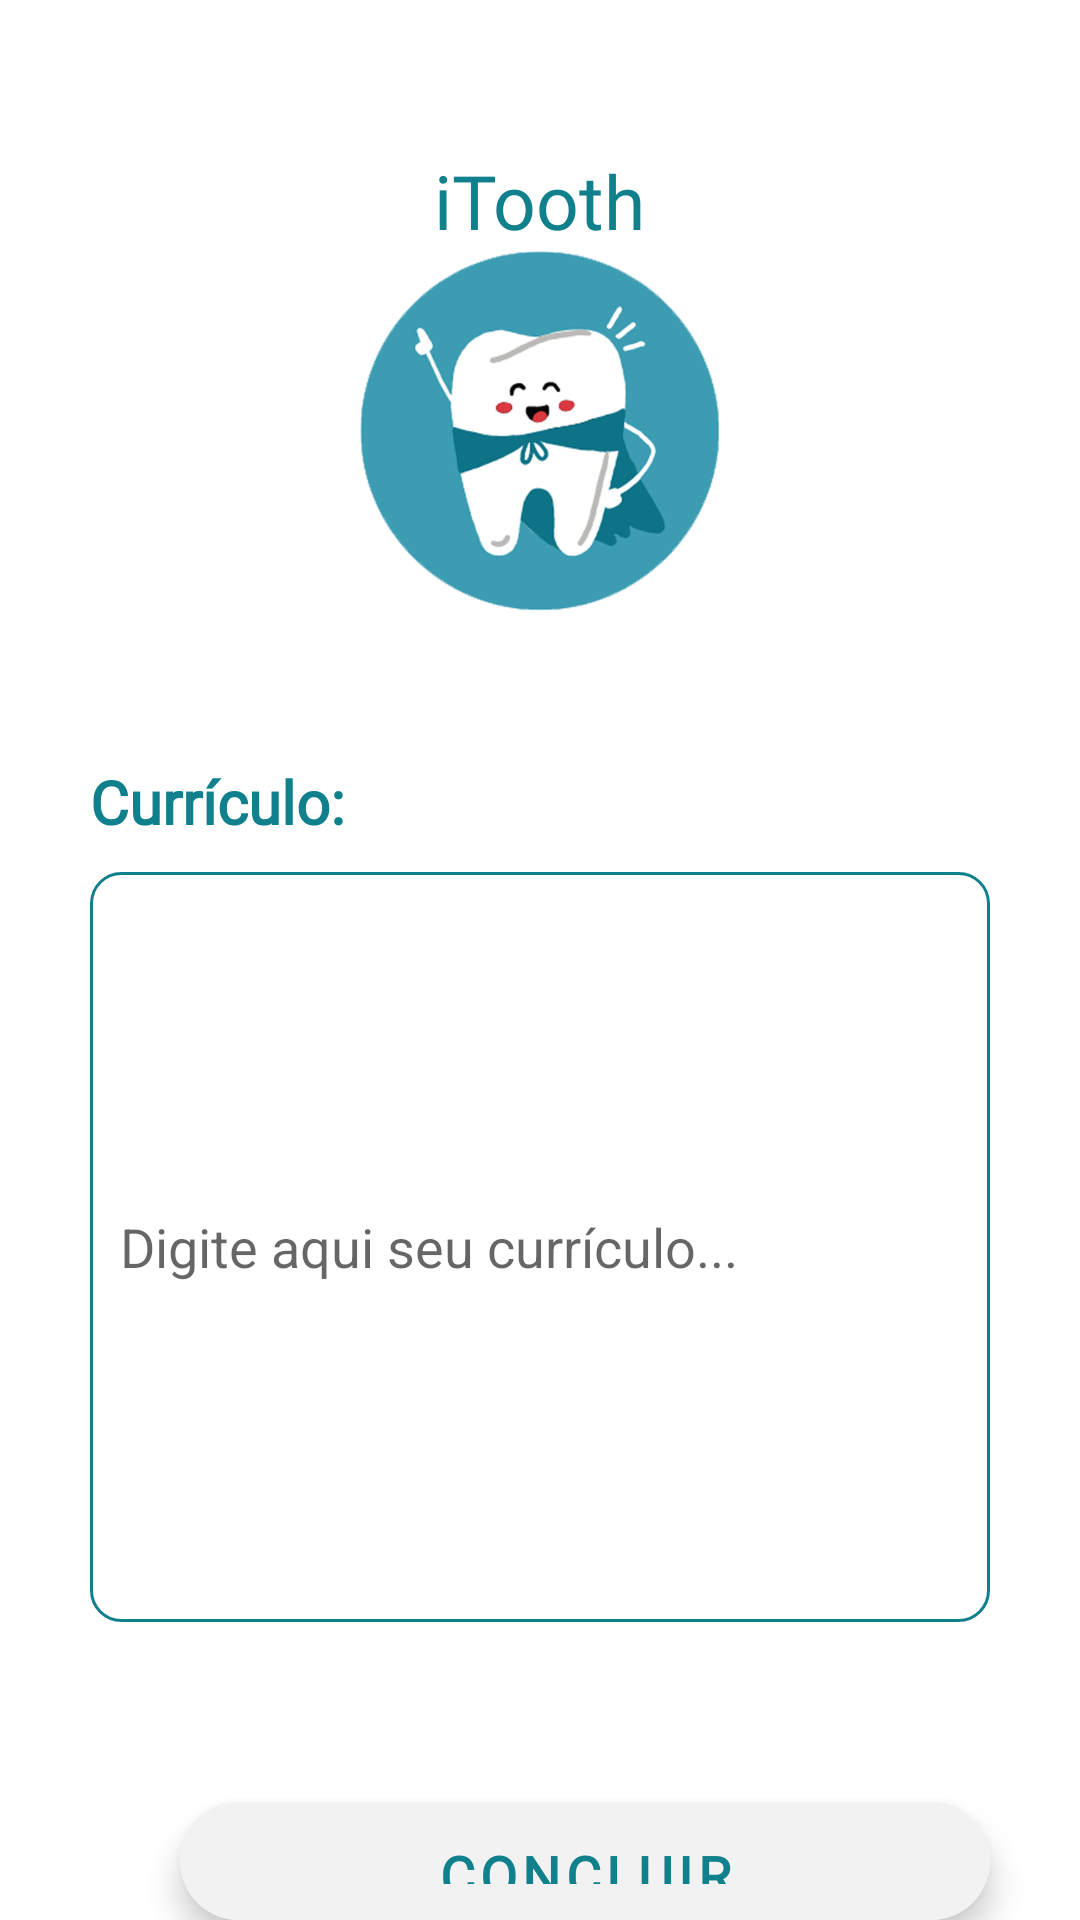

Produce the Android XML layout that renders to this screen, including the resource entries it uses.
<!-- AndroidManifest.xml: application theme Theme.TeethKids -->
<!-- res/layout/fragment_signup3.xml -->
<?xml version="1.0" encoding="utf-8"?>
<RelativeLayout xmlns:android="http://schemas.android.com/apk/res/android"
    xmlns:app="http://schemas.android.com/apk/res-auto"
    xmlns:tools="http://schemas.android.com/tools"
    android:layout_width="match_parent"
    android:layout_height="match_parent"
    tools:context=".signUp.SignUpFragment3">

    <TextView
        android:id="@+id/tvTitulo"
        android:layout_width="wrap_content"
        android:layout_height="wrap_content"
        android:text="iTooth"
        android:layout_centerHorizontal="true"
        android:fontFamily="@font/alphakind"
        android:textSize="25sp"
        android:textColor="@color/greenbl"
        android:layout_marginTop="50dp"
        />

    <ImageView
        android:id="@+id/imgLogo"
        android:layout_width="120dp"
        android:layout_height="120dp"
        android:layout_below="@+id/tvTitulo"
        android:layout_centerHorizontal="true"
        android:src="@drawable/itooth_logo" />

    <TextView
        android:id="@+id/tvCurriculo"
        android:layout_width="wrap_content"
        android:layout_height="wrap_content"
        android:text="Currículo:"
        android:layout_below="@+id/imgLogo"
        android:layout_alignStart="@+id/etCurriculo"
        android:textSize="20sp"
        android:textStyle="bold"
        android:textColor="@color/greenbl"
        android:layout_marginTop="50dp"
        android:fontFamily="@font/nexa_heavy"
        >

    </TextView>


    <EditText
        android:id="@+id/etCurriculo"
        android:layout_width="300dp"
        android:layout_height="250dp"
        android:layout_below="@+id/tvCurriculo"
        android:layout_centerHorizontal="true"
        android:hint="Digite aqui seu currículo..."
        android:minLines="5"
        android:background="@drawable/rounded_edittext"
        android:layout_marginTop="10dp"
        >

    </EditText>

    <com.google.android.material.floatingactionbutton.ExtendedFloatingActionButton
        android:id="@+id/btnVoltar"
        android:layout_width="match_parent"
        android:layout_height="wrap_content"
        android:text="Voltar"
        android:textSize="18sp"
        android:layout_below="@id/btnAvancar"
        android:layout_marginTop="20dp"
        android:layout_alignStart="@id/etCurriculo"
        android:backgroundTint="@color/whitetheme"
        android:textColor="@color/black"
        android:textStyle="bold"
        android:layout_marginEnd="50dp"
        android:textAlignment="center"
        android:fontFamily="@font/nexa_heavy">
    </com.google.android.material.floatingactionbutton.ExtendedFloatingActionButton>

    <com.google.android.material.floatingactionbutton.ExtendedFloatingActionButton
        android:id="@+id/btnAvancar"
        android:layout_width="match_parent"
        android:layout_height="wrap_content"
        android:text="Concluir"
        android:layout_below="@+id/etCurriculo"
        android:layout_marginTop="60dp"
        android:textSize="18sp"
        android:layout_alignEnd="@id/etCurriculo"
        android:backgroundTint="@color/whitetheme"
        android:textColor="@color/greenbl"
        android:paddingStart="20dp"
        android:textStyle="bold"
        android:layout_marginStart="60dp"
        android:textAlignment="center"
        android:fontFamily="@font/nexa_heavy"
        >
    </com.google.android.material.floatingactionbutton.ExtendedFloatingActionButton>

</RelativeLayout>
<!-- resources referenced by this layout -->
<resources>
  <color name="black">#FF000000</color>
  <color name="greenbl">#0F808C </color>
  <color name="whitetheme">#F2F2F2</color>
  <!-- drawable itooth_logo: png bitmap (drawable, 86995 bytes) -->
  <!-- drawable rounded_edittext (drawable) -->
  <?xml version="1.0" encoding="utf-8"?>
  <shape xmlns:android="http://schemas.android.com/apk/res/android" >
  
      <solid android:color="#FFFFFF" />
  
      <stroke
          android:width="1dp"
          android:color="#0F808C"/>
      <corners
          android:topLeftRadius="10dp"
          android:topRightRadius="10dp"
          android:bottomLeftRadius="10dp"
          android:bottomRightRadius="10dp"
          />
      <padding
          android:left="10dp"
          android:right="10dp"
          android:top="10dp"
          android:bottom="10dp" />
  </shape>
  <style name="Theme.TeethKids" parent="Theme.MaterialComponents.DayNight.DarkActionBar">
          
          <item name="colorPrimary">@color/greenbl</item>
          <item name="colorPrimaryVariant">@color/greenbl</item>
          <item name="colorOnPrimary">@color/white</item>
          
          <item name="colorSecondary">@color/teal_200</item>
          <item name="colorSecondaryVariant">@color/teal_700</item>
          <item name="colorOnSecondary">@color/white</item>
          
          <item name="android:statusBarColor">?attr/colorPrimaryVariant</item>
          
          <item name="windowActionBar">false</item>
          <item name="windowNoTitle">true</item>
      </style>
  <color name="white">#FFFFFFFF</color>
  <color name="teal_200">#FF03DAC5</color>
  <color name="teal_700">#FF018786</color>
</resources>
